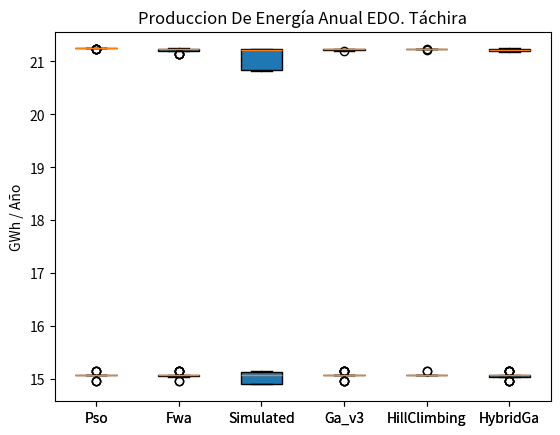

Reproduce this figure in Python.
import matplotlib.pyplot as plt

#Pso = 'PSO'
#Fwa = 'Fwa'
#Simulated = 'Simulated'
#Ga_v3 = 'Algoritmo Genetico'
#HillClimbing = 'HillClimbing'
#HybridGa = 'HybridGa'

Pso =[21.2241,21.2413,21.2413,21.2413,21.2413,21.2242,21.2413,21.2413,21.2413
,21.2242,21.2277,21.2413,21.2413,21.2413,21.2413,21.2413,21.2413,21.2413
,21.2413,21.2277,21.2412,21.2413,21.2277,21.2413,21.2277,21.2413,21.2413
,21.2413,21.2413,21.2413],[14.965,15.0745,15.0745,15.0745,15.0745,14.965,15.0745,15.0745,15.0745
,14.965,15.1475,15.0745,15.0745,15.0745,15.0745,15.0745,15.0745,15.0745
,15.0745,15.1475,15.0745,15.0745,15.1475,15.0745,15.1475,15.0745,15.0745
,15.0745,15.0745,15.0745]
Fwa=[21.2392,21.2404,21.202,21.2033,21.2038,21.2271,21.238,21.2397,21.2408
,21.2146,21.2258,21.2408,21.2027,21.142,21.2253,21.2034,21.2012,21.2235
,21.1432,21.2404,21.2194,21.1439,21.2398,21.2368,21.2233,21.2188,21.2412
,21.2257,21.1427,21.1432],[15.0745,15.0745,15.038,15.038,15.038,15.1475,15.0745,15.0745,15.0745
,15.1475,15.1475,15.0745,15.038,15.0745,15.0745,15.038,15.038,14.965
,15.0745,15.0745,15.1475,15.0745,15.0745,15.0745,15.1475,14.965,15.0745
,15.1475,15.0745,15.0745]
Simulated=[21.2342,20.8282,21.2318,20.823,21.2401,21.2304,20.833,20.8331,21.2205
,20.8239,21.2179,20.8246,21.2352,21.2213,20.829,20.8234,20.8283,20.8285
,21.2273,21.2369,21.2319,21.2257,20.8309,20.8248,21.2202,21.236,20.8331
,21.2093,21.2221,21.2216],[15.0745,14.965,15.0745,14.965,15.0745,15.0745,14.892,14.892,15.1475
,14.892,15.1475,14.892,15.0745,15.1475,14.892,14.965,14.892,14.892
,15.1475,15.0745,15.0745,15.0745,14.965,14.892,15.1475,15.0745,14.892
,15.1475,15.1475,15.1475]
Ga_v3=[21.2181,21.2273,21.217,21.2269,21.2035,21.2302,21.2333,21.2209,21.2247
,21.2073,21.2153,21.2368,21.2324,21.2104,21.2327,21.2316,21.2304,21.2311
,21.2324,21.2276,21.1974,21.2359,21.2374,21.2078,21.2311,21.2226,21.1904
,21.2254,21.2096,21.2274],[15.1475,15.0745,14.965,15.0745,15.1475,15.0745,15.0745,14.965,15.0745
,15.1475,15.1475,15.0745,15.0745,15.1475,15.0745,15.0745,15.0745,15.0745
,15.0745,15.0745,14.965,15.0745,15.0745,15.1475,15.0745,15.0745,14.965
,15.0745,15.1475,15.0745]
HillClimbing=[21.2379,21.2376,21.2378,21.2396,21.2355,21.2376,21.2317,21.2394,21.234
,21.2369,21.2394,21.2339,21.2318,21.2373,21.2319,21.2352,21.2377,21.2246
,21.2378,21.235,21.2214,21.2369,21.238,21.2396,21.2329,21.24,21.2383
,21.2347,21.2386,21.2374],[15.0745,15.0745,15.0745,15.0745,15.0745,15.0745,15.0745,15.0745,15.0745
,15.0745,15.0745,15.0745,15.0745,15.0745,15.0745,15.0745,15.0745,15.1475
,15.0745,15.0745,15.1475,15.0745,15.0745,15.0745,15.0745,15.0745,15.0745
,15.0745,15.0745,15.0745]
hybrid=[21.2355,21.2395,21.1845,21.2177,21.2123,21.2092,21.2179,21.2231,21.1925
,21.2358,21.2159,21.2074,21.2194,21.2412,21.1997,21.1835,21.2184,21.2277
,21.2246,21.1986,21.2194,21.2005,21.1783,21.2335,21.2153,21.2163,21.2166
,21.198,21.2387,21.2247],[15.0745,15.0745,15.038,15.1475,15.1475,14.965,14.965,15.1475,15.038
,15.0745,15.1475,14.965,15.1475,15.0745,15.038,15.038,15.1475,15.0745
,15.0745,15.038,14.965,14.965,15.038,15.0745,15.0745,15.0745,15.1475
,15.038,15.0745,15.0745]


box_plot_data=[Pso[0],Fwa[0],Simulated[0],Ga_v3[0],HillClimbing[0],hybrid[0]]
plt.boxplot(box_plot_data,patch_artist=True,labels=['Pso','Fwa','Simulated','Ga_v3','HillClimbing','HybridGa'])
plt.title('Beneficio Económico Del Proyecto EDO. Táchira')
plt.ylabel('MM (USD)')
plt.show()

box_plot_data=[Pso[1],Fwa[1],Simulated[1],Ga_v3[1],HillClimbing[1],hybrid[1]]
plt.boxplot(box_plot_data,patch_artist=True,labels=['Pso','Fwa','Simulated','Ga_v3','HillClimbing','HybridGa'])
plt.title('Produccion De Energía Anual EDO. Táchira')
plt.ylabel('GWh / Año')
plt.show()
